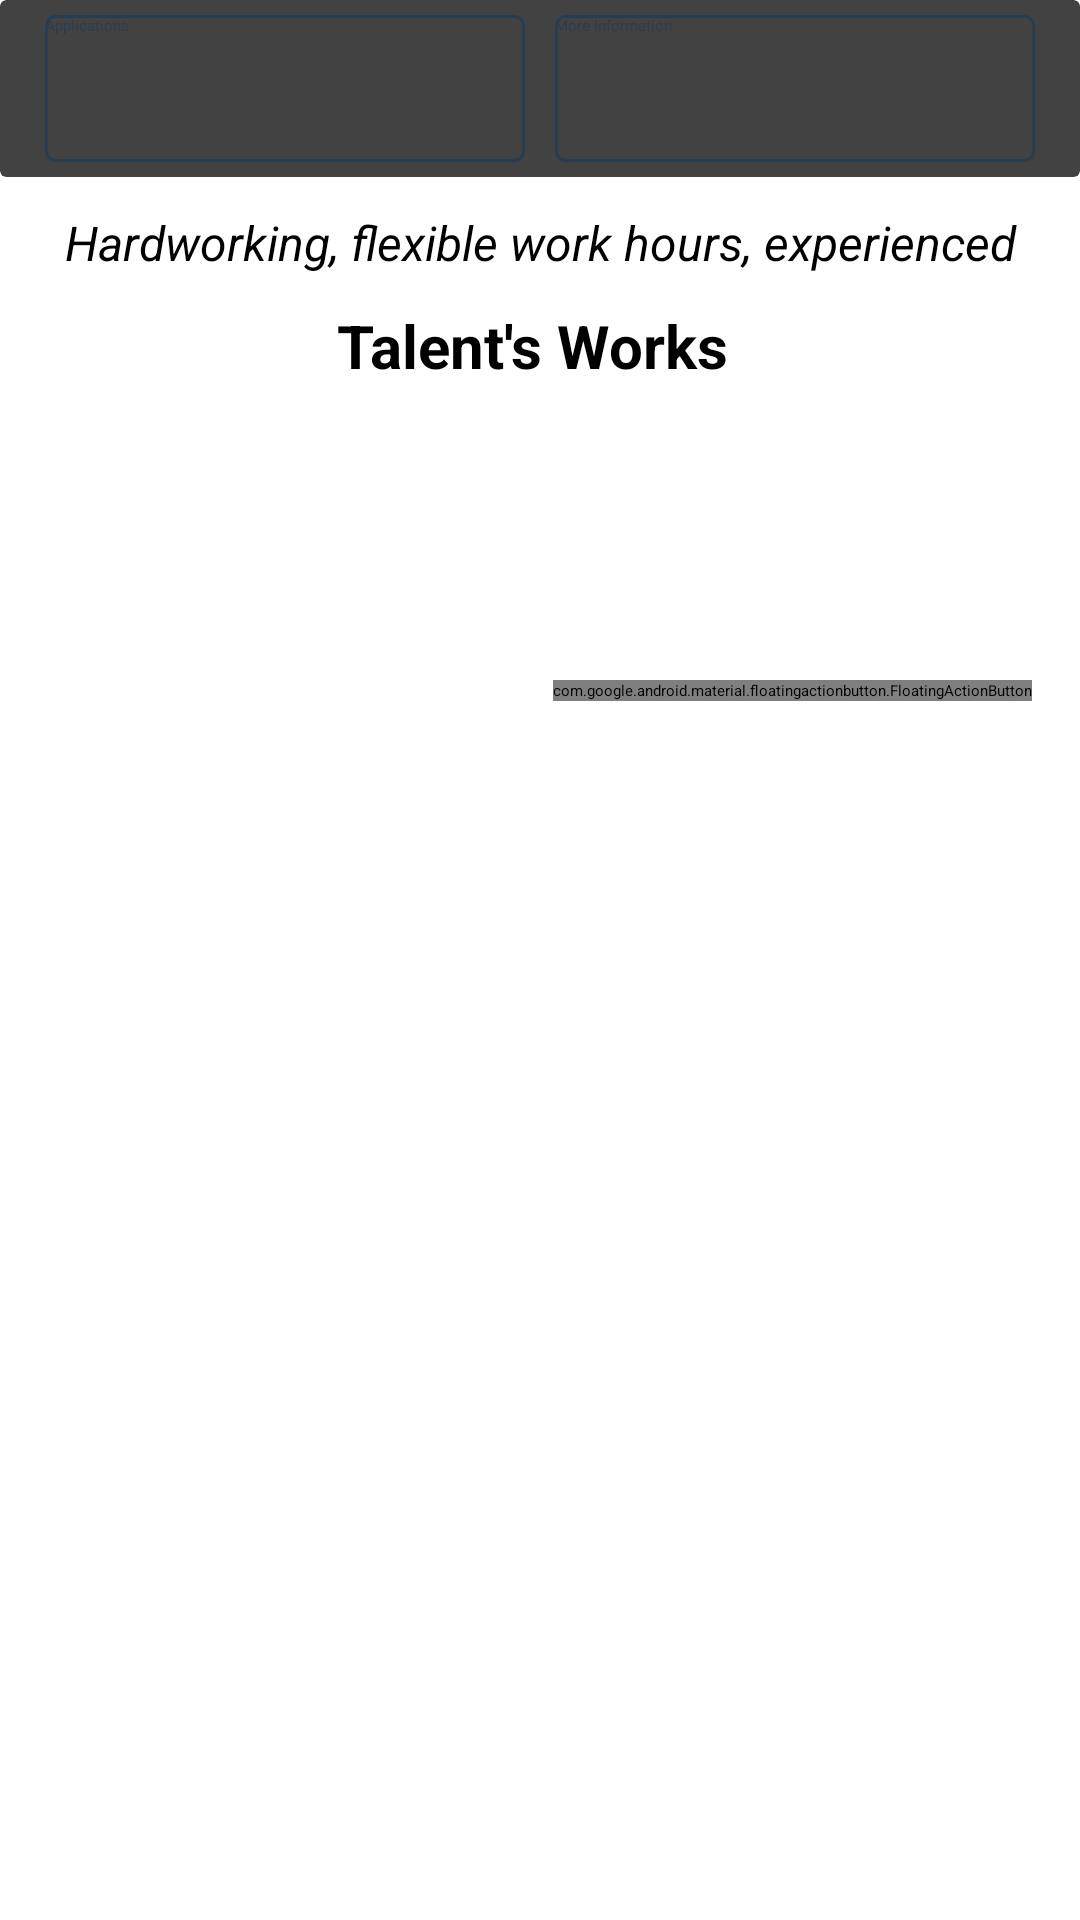

The Android layout XML behind this screen, and the referenced resources:
<!-- AndroidManifest.xml: activity theme AppTheme.NoActionBar -->
<!-- res/layout/activity_profile.xml -->
<?xml version="1.0" encoding="utf-8"?>
<android.support.design.widget.CoordinatorLayout xmlns:android="http://schemas.android.com/apk/res/android"
    xmlns:app="http://schemas.android.com/apk/res-auto"
    xmlns:tools="http://schemas.android.com/tools"
    android:layout_width="match_parent"
    android:layout_height="match_parent"
    android:fitsSystemWindows="true"
    tools:context="com.example.tuze.bluecollar.activities.ProfileActivity">

    <android.support.design.widget.AppBarLayout
        android:id="@+id/app_bar"
        android:layout_width="match_parent"
        android:layout_height="@dimen/app_bar_height"
        android:fitsSystemWindows="true"
        android:theme="@style/AppTheme.AppBarOverlay">

        <android.support.design.widget.CollapsingToolbarLayout
            android:id="@+id/toolbar_layout"
            android:layout_width="match_parent"
            android:layout_height="match_parent"
            android:fitsSystemWindows="true"
            app:collapsedTitleGravity="left"
            app:contentScrim="?attr/colorPrimary"
            app:expandedTitleGravity="center|bottom"
            app:expandedTitleTextAppearance="@style/Toolbar.TitleText"
            app:layout_scrollFlags="scroll|exitUntilCollapsed">

            <ImageView
                android:id="@+id/ivProfileImage"
                android:layout_width="match_parent"
                android:layout_height="match_parent"
                android:scaleType="centerCrop"
                android:src="@drawable/chef1" />

            <de.hdodenhof.circleimageview.CircleImageView
                android:id="@+id/ivProfileImageSmall"
                android:layout_width="135dp"
                android:layout_height="135dp"
                android:layout_alignParentBottom="true"
                android:layout_centerInParent="true"
                android:layout_gravity="center|top"
                android:layout_marginTop="10dp"
                android:paddingTop="@dimen/nav_header_vertical_spacing"
                android:src="@drawable/chef1"
                app:civ_border_color="@android:color/white"
                app:civ_border_width="3dp" />

            <View
                android:layout_width="match_parent"
                android:layout_height="55dp"
                android:layout_gravity="bottom"
                android:background="#66000000" />

            <TextView
                android:id="@+id/tvTitle"
                android:layout_width="wrap_content"
                android:layout_height="wrap_content"
                android:layout_gravity="bottom|center"
                android:layout_margin="5dp"
                android:text="Japaneese Kitchen Chef,San Jose"
                android:textColor="@android:color/white" />


            <android.support.v7.widget.Toolbar
                android:id="@+id/toolbar"
                android:layout_width="match_parent"
                android:layout_height="?attr/actionBarSize"
                android:titleTextColor="@android:color/black"
                app:layout_collapseMode="pin"
                app:popupTheme="@style/AppTheme.PopupOverlay" />

        </android.support.design.widget.CollapsingToolbarLayout>
    </android.support.design.widget.AppBarLayout>

    <include layout="@layout/content_profile" />

    <android.support.design.widget.FloatingActionButton
        android:id="@+id/fab"
        android:layout_width="wrap_content"
        android:layout_height="wrap_content"
        android:layout_margin="@dimen/fab_margin"
        app:layout_anchor="@id/app_bar"
        app:layout_anchorGravity="bottom|end"
        app:srcCompat="@drawable/edit" />

</android.support.design.widget.CoordinatorLayout>
<!-- res/layout/content_profile.xml (included above) -->
<?xml version="1.0" encoding="utf-8"?>
<android.support.v4.widget.NestedScrollView xmlns:android="http://schemas.android.com/apk/res/android"
    xmlns:app="http://schemas.android.com/apk/res-auto"
    xmlns:tools="http://schemas.android.com/tools"
    android:layout_width="match_parent"
    android:layout_height="match_parent"
    android:background="@android:color/white"
    app:layout_behavior="@string/appbar_scrolling_view_behavior"
    tools:context="com.example.tuze.bluecollar.activities.ProfileActivity"
    tools:showIn="@layout/activity_profile">

    <LinearLayout
        android:layout_width="match_parent"
        android:layout_height="match_parent"
        android:orientation="vertical">

        <LinearLayout
            android:layout_width="match_parent"
            android:layout_height="65dp">

            <android.support.v7.widget.CardView xmlns:card_view="http://schemas.android.com/apk/res-auto"
                android:id="@+id/cvRoot"
                android:layout_width="match_parent"
                android:layout_height="match_parent"
                android:layout_marginBottom="@dimen/grid_margin"
                android:clickable="true"
                android:foreground="?android:attr/selectableItemBackground"
                card_view:cardElevation="@dimen/card_elevation">

                <RelativeLayout
                    android:layout_width="match_parent"
                    android:layout_height="wrap_content"
                    android:orientation="horizontal"
                    android:layout_margin="5dp"
                    android:gravity="center">

                    <Button
                        android:id="@+id/btnApplications"
                        android:layout_width="160dp"
                        android:layout_height="match_parent"
                        android:background="@drawable/profile_buttons_background"
                        android:text="Applications"
                        android:textColor="@color/colorPrimaryDark" />

                    <Button
                        android:id="@+id/btnMoreInformation"
                        android:layout_width="160dp"
                        android:layout_height="match_parent"
                        android:background="@drawable/profile_buttons_background"
                        android:text="More Information"
                        android:textColor="@color/colorPrimaryDark"
                        android:layout_toRightOf="@+id/btnApplications"
                        android:layout_marginLeft="10dp"/>
                </RelativeLayout>

            </android.support.v7.widget.CardView>
        </LinearLayout>


        <RelativeLayout
            android:layout_width="wrap_content"
            android:layout_height="wrap_content"
            android:layout_marginLeft="10dp"
            android:layout_marginRight="10dp"
            android:gravity="center">

            <TextView
                android:id="@+id/tvDescription"
                android:layout_width="match_parent"
                android:layout_height="wrap_content"
                android:layout_centerHorizontal="true"
                android:layout_margin="5dp"
                android:gravity="center"
                android:text="Hardworking, flexible work hours, experienced"
                android:textSize="16sp"
                android:textStyle="italic" />

            <TextView
                android:id="@+id/tvMediaTitle"
                android:layout_width="match_parent"
                android:layout_height="wrap_content"
                android:layout_below="@+id/tvDescription"
                android:layout_centerHorizontal="true"
                android:layout_marginBottom="5dp"
                android:layout_marginLeft="15dp"
                android:layout_marginRight="15dp"
                android:layout_marginTop="5dp"
                android:gravity="center"
                android:text="Talent's Works "
                android:textSize="20sp"
                android:textStyle="bold" />

            <android.support.v7.widget.RecyclerView
                android:id="@+id/rvPhotos"
                android:layout_width="match_parent"
                android:layout_height="wrap_content"
                android:layout_below="@+id/tvMediaTitle" />

            
        </RelativeLayout>

    </LinearLayout>

</android.support.v4.widget.NestedScrollView>
<!-- resources referenced by this layout -->
<resources>
  <color name="colorPrimaryDark">#293D50</color>
  <dimen name="app_bar_height">230dp</dimen>
  <dimen name="card_elevation">8dp</dimen>
  <dimen name="fab_margin">16dp</dimen>
  <dimen name="grid_margin">6dp</dimen>
  <dimen name="nav_header_vertical_spacing">16dp</dimen>
  <!-- drawable chef1: jpg bitmap (drawable, 18890 bytes) -->
  <!-- drawable profile_buttons_background (drawable) -->
  <shape xmlns:android="http://schemas.android.com/apk/res/android"
      android:shape="rectangle">
      
      <gradient android:startColor="@null"
          android:endColor="@null"
          android:angle="270" />
      <corners android:radius="3dp" />
      <stroke android:width="3px" android:color="@color/colorPrimaryDark" />
  </shape>
  <style name="AppTheme.AppBarOverlay" parent="ThemeOverlay.AppCompat.Dark.ActionBar" />
  <style name="AppTheme.PopupOverlay" parent="ThemeOverlay.AppCompat.Light" />
  <style name="Toolbar.TitleText" parent="TextAppearance.Widget.AppCompat.Toolbar.Title">
          <item name="android:textSize">24sp</item>
      </style>
  <style name="AppTheme.NoActionBar" parent="ThemeOverlay.AppCompat.Dark.ActionBar">
          <item name="windowActionBar">false</item>
          <item name="windowNoTitle">true</item>
          <item name="windowActionBarOverlay">true</item>
          <item name="android:windowContentTransitions">true</item>
  
      </style>
</resources>
